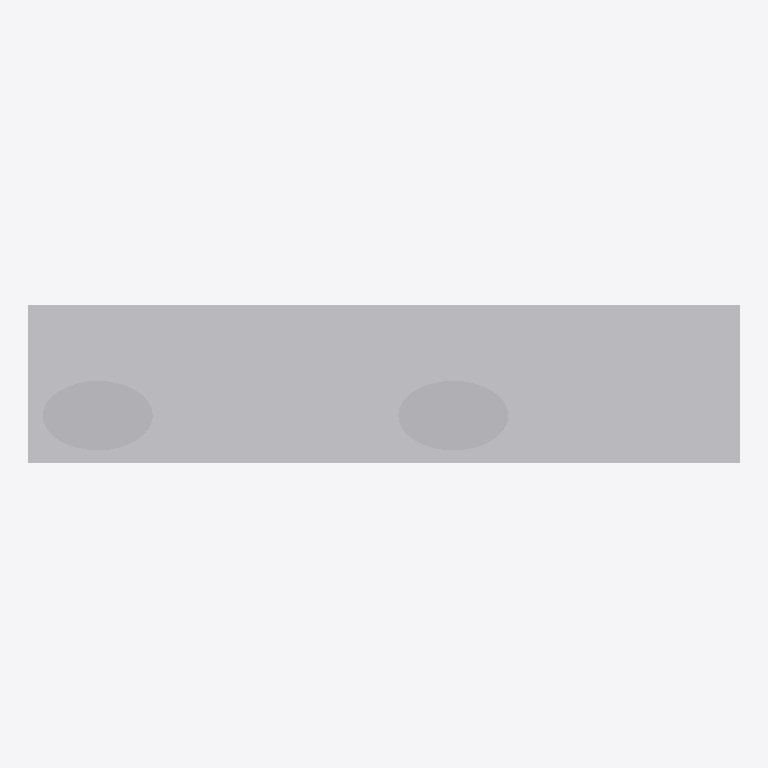
Plan cut of the same IFC building model at storey 'Implantacion conceptual' (level 0.00 m, cut at 1.40 m), seen from above with north up, elements coloured by IFC class (only those large enough to see are counted): 4 other elements (light grey). Cut surfaces are drawn darker.
Extent 10.8 m × 2.4 m × 2.2 m (x, y, z). Storeys (1): Implantacion conceptual at 0.00 m. Elements (7): 7 IfcBuildingElementProxy.

HEADER;
FILE_DESCRIPTION(('Diseno conceptual sintetico DRAFT'),'2;1');
FILE_NAME('BC-EX102-A.ifc','2026-11-16T00:00:00',('TrazIA-3D'),('TrazIA-3D'),'TrazIA-3D','TrazIA-3D','DRAFT');
FILE_SCHEMA(('IFC4'));
ENDSEC;
DATA;
#7=IFCPROJECT('0Dax2fToBkWQPb_bBRnE7M',$,'BC-EX102','Diseno conceptual sintetico',$,'Batería de extracción de dos etapas','DRAFT',(#6),#5);
#8=IFCSITE('3$7KwOvNxcJGNTfyaGlifq',$,'Catalogo sintetico',$,$,#3,$,$,.ELEMENT.,$,$,$,$,$);
#9=IFCBUILDING('02XmZpQN$IjKyijK13VQcd',$,'Equipos de proceso',$,$,#3,$,$,.ELEMENT.,$,$,$);
#10=IFCBUILDINGSTOREY('2pYRZff1SNKLC1RcJCxsUu',$,'Implantacion conceptual',$,$,#3,$,$,.ELEMENT.,0.0);
#38=IFCBUILDINGELEMENTPROXY('1LXPvhFIPOXZ7zRMvhXyYU',$,'Decantador 2','Componente exterior conceptual DRAFT','mixer-settler',#3,#37,'BC-EX102',$);
#23=IFCBUILDINGELEMENTPROXY('1TJg9LglmYlw9QZvnOq7My',$,'Decantador 1','Componente exterior conceptual DRAFT','mixer-settler',#3,#22,'BC-EX102',$);
#28=IFCBUILDINGELEMENTPROXY('0W76eDt9uX2$gT8q3S7Z7X',$,'Cámara de mezcla 1','Componente exterior conceptual DRAFT','mixer-settler',#3,#27,'BC-EX102',$);
#43=IFCBUILDINGELEMENTPROXY('2EwRGIquDzW6JGopuKxvjW',$,'Cámara de mezcla 2','Componente exterior conceptual DRAFT','mixer-settler',#3,#42,'BC-EX102',$);
ENDSEC;
